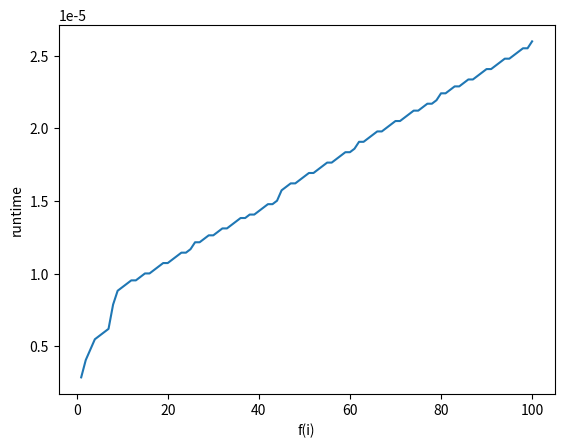

Here is the Python script that generated this plot:
import time
import numpy as np
import matplotlib.pyplot as plt

start_time = time.time()
fibonacci_list = [0]*100
time_list = [0]*100

for i in range(100):
    if i < 2:
        fibonacci_list[i] = 1
    else:
        fibonacci_list[i] = fibonacci_list[i-1] + fibonacci_list[i-2]
    time_list[i] = time.time() - start_time

print(fibonacci_list)
print(time_list)

x = range(1, 101)
y = time_list
plt.plot(x, y)
plt.xlabel('f(i)')
plt.ylabel('runtime')
plt.show()
